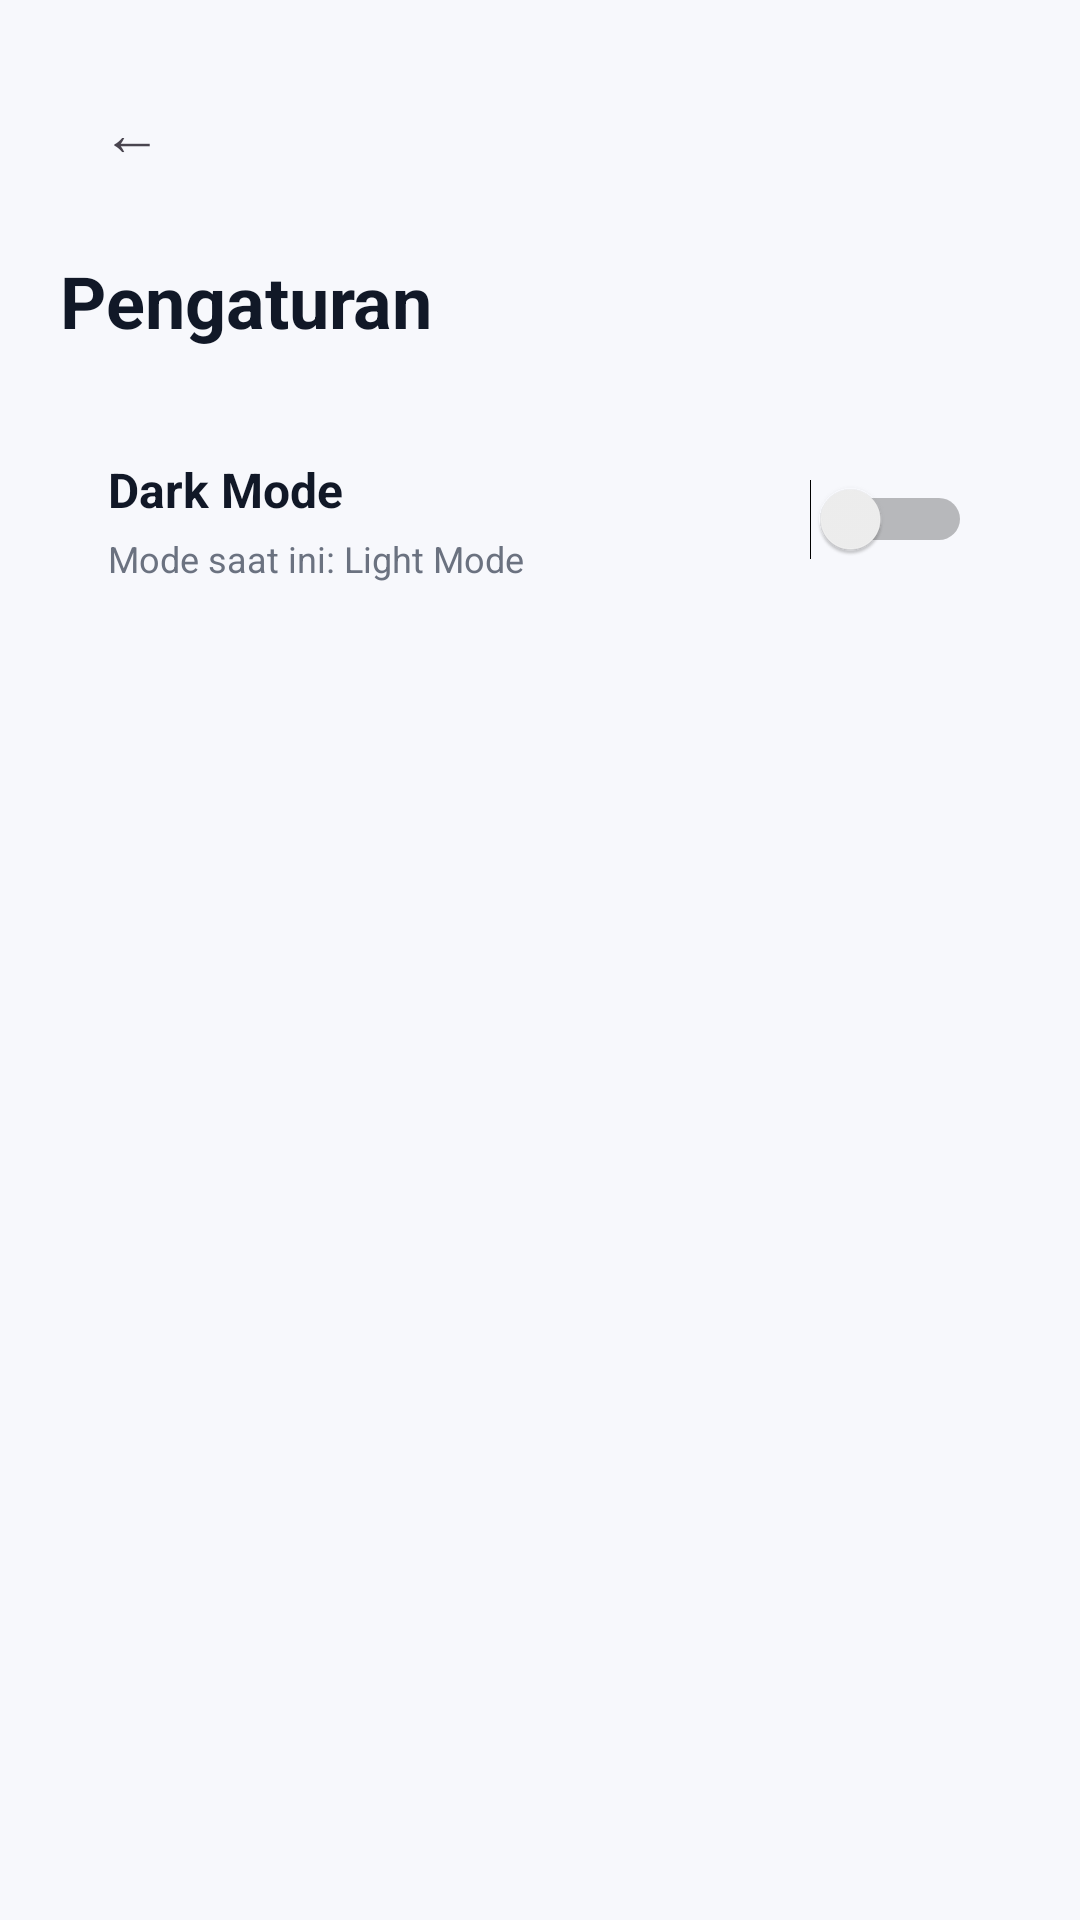

Produce the Android XML layout that renders to this screen, including the resource entries it uses.
<!-- AndroidManifest.xml: application theme Theme.Banjarlearn -->
<!-- res/layout/activity_pengaturan.xml -->
<?xml version="1.0" encoding="utf-8"?>
<ScrollView xmlns:android="http://schemas.android.com/apk/res/android"
    android:layout_width="match_parent"
    android:layout_height="match_parent"
    android:background="#F7F8FC">

    <LinearLayout
        android:layout_width="match_parent"
        android:layout_height="wrap_content"
        android:orientation="vertical"
        android:padding="20dp">

        <TextView
            android:id="@+id/btnBack"
            android:layout_width="48dp"
            android:layout_height="48dp"
            android:background="@drawable/bg_white_round"
            android:gravity="center"
            android:text="←"
            android:textSize="20sp" />

        <TextView
            android:layout_width="wrap_content"
            android:layout_height="wrap_content"
            android:layout_marginTop="16dp"
            android:text="Pengaturan"
            android:textColor="#111827"
            android:textSize="24sp"
            android:textStyle="bold" />

        <LinearLayout
            android:layout_width="match_parent"
            android:layout_height="wrap_content"
            android:layout_marginTop="20dp"
            android:background="@drawable/bg_white_round"
            android:gravity="center_vertical"
            android:orientation="horizontal"
            android:padding="16dp">

            <LinearLayout
                android:layout_width="0dp"
                android:layout_height="wrap_content"
                android:layout_weight="1"
                android:orientation="vertical">

                <TextView
                    android:layout_width="wrap_content"
                    android:layout_height="wrap_content"
                    android:text="Dark Mode"
                    android:textColor="#111827"
                    android:textSize="16sp"
                    android:textStyle="bold" />

                <TextView
                    android:id="@+id/tvStatusMode"
                    android:layout_width="wrap_content"
                    android:layout_height="wrap_content"
                    android:layout_marginTop="4dp"
                    android:text="Mode saat ini: Light Mode"
                    android:textColor="#6B7280"
                    android:textSize="12sp" />
            </LinearLayout>

            <Switch
                android:id="@+id/switchDarkMode"
                android:layout_width="wrap_content"
                android:layout_height="wrap_content" />
        </LinearLayout>

    </LinearLayout>

</ScrollView>
<!-- resources referenced by this layout -->
<resources>
  <style name="Theme.Banjarlearn" parent="Base.Theme.Banjarlearn" />
  <style name="Base.Theme.Banjarlearn" parent="Theme.Material3.DayNight.NoActionBar">
          
          
      </style>
</resources>
